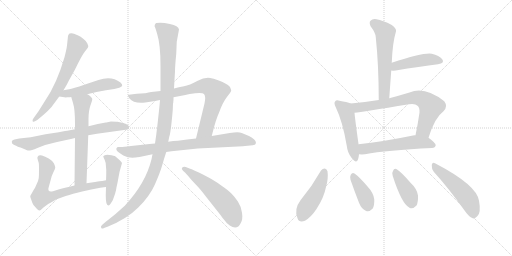
t = 0.00 s
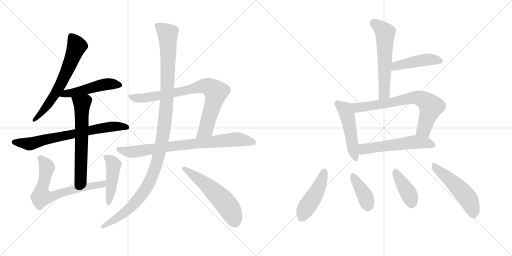
t = 2.82 s
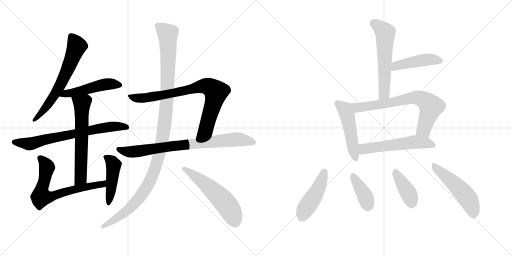
t = 5.65 s
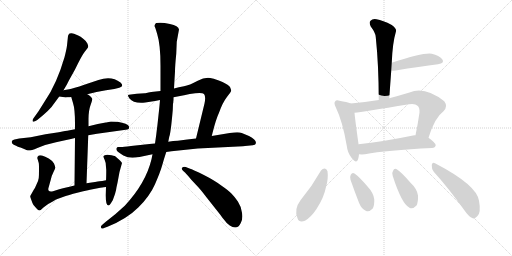
t = 8.47 s
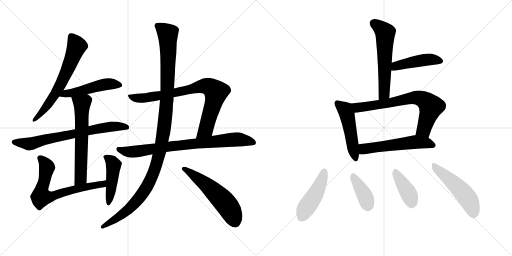
t = 11.30 s
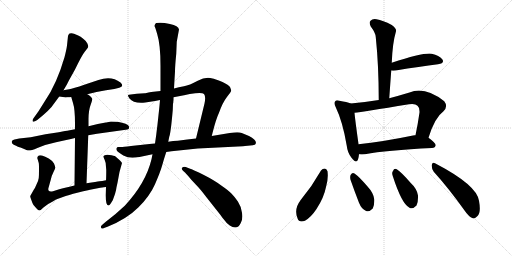
t = 14.12 s

The animated SVG that drew these frames (rendered in a browser with its animation timeline set to each time). Animation: 19 CSS @keyframes rules; one cycle of 14.12 s.

<svg version="1.1" viewBox="0 0 2048 1024" xmlns="http://www.w3.org/2000/svg">
  <g stroke="lightgray" stroke-dasharray="1,1" stroke-width="1" transform="scale(4, 4)">
    <line x1="0" y1="0" x2="256" y2="256"></line>
    <line x1="256" y1="0" x2="0" y2="256"></line>
    <line x1="128" y1="0" x2="128" y2="256"></line>
    <line x1="0" y1="128" x2="256" y2="128"></line>
    <line x1="256" y1="0" x2="512" y2="256"></line>
    <line x1="512" y1="0" x2="256" y2="256"></line>
    <line x1="384" y1="0" x2="384" y2="256"></line>
    <line x1="256" y1="128" x2="512" y2="128"></line>
  </g>
<g transform="scale(1, -1) translate(0, -850)">
   <style type="text/css">
    @keyframes keyframes0 {
      from {
       stroke: black;
       stroke-dashoffset: 646;
       stroke-width: 128;
       }
       68% {
       animation-timing-function: step-end;
       stroke: black;
       stroke-dashoffset: 0;
       stroke-width: 128;
       }
       to {
       stroke: black;
       stroke-width: 1024;
       }
       }
       #make-me-a-hanzi-animation-0 {
         animation: keyframes0 0.775716s both;
         animation-delay: 0.000000s;
         animation-timing-function: linear;
       }
    @keyframes keyframes1 {
      from {
       stroke: black;
       stroke-dashoffset: 496;
       stroke-width: 128;
       }
       62% {
       animation-timing-function: step-end;
       stroke: black;
       stroke-dashoffset: 0;
       stroke-width: 128;
       }
       to {
       stroke: black;
       stroke-width: 1024;
       }
       }
       #make-me-a-hanzi-animation-1 {
         animation: keyframes1 0.653646s both;
         animation-delay: 0.775716s;
         animation-timing-function: linear;
       }
    @keyframes keyframes2 {
      from {
       stroke: black;
       stroke-dashoffset: 712;
       stroke-width: 128;
       }
       70% {
       animation-timing-function: step-end;
       stroke: black;
       stroke-dashoffset: 0;
       stroke-width: 128;
       }
       to {
       stroke: black;
       stroke-width: 1024;
       }
       }
       #make-me-a-hanzi-animation-2 {
         animation: keyframes2 0.829427s both;
         animation-delay: 1.429362s;
         animation-timing-function: linear;
       }
    @keyframes keyframes3 {
      from {
       stroke: black;
       stroke-dashoffset: 626;
       stroke-width: 128;
       }
       67% {
       animation-timing-function: step-end;
       stroke: black;
       stroke-dashoffset: 0;
       stroke-width: 128;
       }
       to {
       stroke: black;
       stroke-width: 1024;
       }
       }
       #make-me-a-hanzi-animation-3 {
         animation: keyframes3 0.759440s both;
         animation-delay: 2.258789s;
         animation-timing-function: linear;
       }
    @keyframes keyframes4 {
      from {
       stroke: black;
       stroke-dashoffset: 689;
       stroke-width: 128;
       }
       69% {
       animation-timing-function: step-end;
       stroke: black;
       stroke-dashoffset: 0;
       stroke-width: 128;
       }
       to {
       stroke: black;
       stroke-width: 1024;
       }
       }
       #make-me-a-hanzi-animation-4 {
         animation: keyframes4 0.810710s both;
         animation-delay: 3.018229s;
         animation-timing-function: linear;
       }
    @keyframes keyframes5 {
      from {
       stroke: black;
       stroke-dashoffset: 458;
       stroke-width: 128;
       }
       60% {
       animation-timing-function: step-end;
       stroke: black;
       stroke-dashoffset: 0;
       stroke-width: 128;
       }
       to {
       stroke: black;
       stroke-width: 1024;
       }
       }
       #make-me-a-hanzi-animation-5 {
         animation: keyframes5 0.622721s both;
         animation-delay: 3.828939s;
         animation-timing-function: linear;
       }
    @keyframes keyframes6 {
      from {
       stroke: black;
       stroke-dashoffset: 813;
       stroke-width: 128;
       }
       73% {
       animation-timing-function: step-end;
       stroke: black;
       stroke-dashoffset: 0;
       stroke-width: 128;
       }
       to {
       stroke: black;
       stroke-width: 1024;
       }
       }
       #make-me-a-hanzi-animation-6 {
         animation: keyframes6 0.911621s both;
         animation-delay: 4.451660s;
         animation-timing-function: linear;
       }
    @keyframes keyframes7 {
      from {
       stroke: black;
       stroke-dashoffset: 801;
       stroke-width: 128;
       }
       72% {
       animation-timing-function: step-end;
       stroke: black;
       stroke-dashoffset: 0;
       stroke-width: 128;
       }
       to {
       stroke: black;
       stroke-width: 1024;
       }
       }
       #make-me-a-hanzi-animation-7 {
         animation: keyframes7 0.901855s both;
         animation-delay: 5.363281s;
         animation-timing-function: linear;
       }
    @keyframes keyframes8 {
      from {
       stroke: black;
       stroke-dashoffset: 1172;
       stroke-width: 128;
       }
       79% {
       animation-timing-function: step-end;
       stroke: black;
       stroke-dashoffset: 0;
       stroke-width: 128;
       }
       to {
       stroke: black;
       stroke-width: 1024;
       }
       }
       #make-me-a-hanzi-animation-8 {
         animation: keyframes8 1.203776s both;
         animation-delay: 6.265137s;
         animation-timing-function: linear;
       }
    @keyframes keyframes9 {
      from {
       stroke: black;
       stroke-dashoffset: 553;
       stroke-width: 128;
       }
       64% {
       animation-timing-function: step-end;
       stroke: black;
       stroke-dashoffset: 0;
       stroke-width: 128;
       }
       to {
       stroke: black;
       stroke-width: 1024;
       }
       }
       #make-me-a-hanzi-animation-9 {
         animation: keyframes9 0.700033s both;
         animation-delay: 7.468913s;
         animation-timing-function: linear;
       }
    @keyframes keyframes10 {
      from {
       stroke: black;
       stroke-dashoffset: 580;
       stroke-width: 128;
       }
       65% {
       animation-timing-function: step-end;
       stroke: black;
       stroke-dashoffset: 0;
       stroke-width: 128;
       }
       to {
       stroke: black;
       stroke-width: 1024;
       }
       }
       #make-me-a-hanzi-animation-10 {
         animation: keyframes10 0.722005s both;
         animation-delay: 8.168945s;
         animation-timing-function: linear;
       }
    @keyframes keyframes11 {
      from {
       stroke: black;
       stroke-dashoffset: 452;
       stroke-width: 128;
       }
       60% {
       animation-timing-function: step-end;
       stroke: black;
       stroke-dashoffset: 0;
       stroke-width: 128;
       }
       to {
       stroke: black;
       stroke-width: 1024;
       }
       }
       #make-me-a-hanzi-animation-11 {
         animation: keyframes11 0.617839s both;
         animation-delay: 8.890951s;
         animation-timing-function: linear;
       }
    @keyframes keyframes12 {
      from {
       stroke: black;
       stroke-dashoffset: 494;
       stroke-width: 128;
       }
       62% {
       animation-timing-function: step-end;
       stroke: black;
       stroke-dashoffset: 0;
       stroke-width: 128;
       }
       to {
       stroke: black;
       stroke-width: 1024;
       }
       }
       #make-me-a-hanzi-animation-12 {
         animation: keyframes12 0.652018s both;
         animation-delay: 9.508789s;
         animation-timing-function: linear;
       }
    @keyframes keyframes13 {
      from {
       stroke: black;
       stroke-dashoffset: 714;
       stroke-width: 128;
       }
       70% {
       animation-timing-function: step-end;
       stroke: black;
       stroke-dashoffset: 0;
       stroke-width: 128;
       }
       to {
       stroke: black;
       stroke-width: 1024;
       }
       }
       #make-me-a-hanzi-animation-13 {
         animation: keyframes13 0.831055s both;
         animation-delay: 10.160807s;
         animation-timing-function: linear;
       }
    @keyframes keyframes14 {
      from {
       stroke: black;
       stroke-dashoffset: 558;
       stroke-width: 128;
       }
       64% {
       animation-timing-function: step-end;
       stroke: black;
       stroke-dashoffset: 0;
       stroke-width: 128;
       }
       to {
       stroke: black;
       stroke-width: 1024;
       }
       }
       #make-me-a-hanzi-animation-14 {
         animation: keyframes14 0.704102s both;
         animation-delay: 10.991862s;
         animation-timing-function: linear;
       }
    @keyframes keyframes15 {
      from {
       stroke: black;
       stroke-dashoffset: 459;
       stroke-width: 128;
       }
       60% {
       animation-timing-function: step-end;
       stroke: black;
       stroke-dashoffset: 0;
       stroke-width: 128;
       }
       to {
       stroke: black;
       stroke-width: 1024;
       }
       }
       #make-me-a-hanzi-animation-15 {
         animation: keyframes15 0.623535s both;
         animation-delay: 11.695964s;
         animation-timing-function: linear;
       }
    @keyframes keyframes16 {
      from {
       stroke: black;
       stroke-dashoffset: 386;
       stroke-width: 128;
       }
       56% {
       animation-timing-function: step-end;
       stroke: black;
       stroke-dashoffset: 0;
       stroke-width: 128;
       }
       to {
       stroke: black;
       stroke-width: 1024;
       }
       }
       #make-me-a-hanzi-animation-16 {
         animation: keyframes16 0.564128s both;
         animation-delay: 12.319499s;
         animation-timing-function: linear;
       }
    @keyframes keyframes17 {
      from {
       stroke: black;
       stroke-dashoffset: 398;
       stroke-width: 128;
       }
       56% {
       animation-timing-function: step-end;
       stroke: black;
       stroke-dashoffset: 0;
       stroke-width: 128;
       }
       to {
       stroke: black;
       stroke-width: 1024;
       }
       }
       #make-me-a-hanzi-animation-17 {
         animation: keyframes17 0.573893s both;
         animation-delay: 12.883626s;
         animation-timing-function: linear;
       }
    @keyframes keyframes18 {
      from {
       stroke: black;
       stroke-dashoffset: 508;
       stroke-width: 128;
       }
       62% {
       animation-timing-function: step-end;
       stroke: black;
       stroke-dashoffset: 0;
       stroke-width: 128;
       }
       to {
       stroke: black;
       stroke-width: 1024;
       }
       }
       #make-me-a-hanzi-animation-18 {
         animation: keyframes18 0.663411s both;
         animation-delay: 13.457520s;
         animation-timing-function: linear;
       }
</style>
<path d="M 254 489 L 264 506 Q 265 507 267 511 L 275 527 L 300 572 Q 327 629 339 643.5 Q 351 658 352.5 662 Q 354 666 349.5 676 Q 345 686 334 694 Q 323 704 310.5 709 Q 298 714 296 715 Q 288 719 278 716 Q 273 711 272 706 L 268 668 Q 266 652 258 621 Q 227 515 181 448 L 154 405 L 134 377 Q 128 369 131 364.5 Q 134 360 149 370 L 172 389 Q 193 407 206 422 L 237 464 L 254 489 Z" fill="lightgray"></path> 
<path d="M 349 473 L 386 482 L 424 489 L 457 494 L 477 499 Q 498 505 482 520 Q 446 548 394 530 L 340 512 Q 290 495 277 493 Q 264 491 254 489 C 225 483 207 468 237 464 L 258 461 Q 259 460 270 461 Q 281 461 285 462 L 349 473 Z" fill="lightgray"></path> 
<path d="M 353 309 L 388 315 L 503 331 Q 516 332 516 338 Q 518 346 511 350 Q 505 356 488 359 L 470 363 Q 465 364 444 364 L 425 360 L 423 360 L 391 354 L 354 345 L 300 333 L 279 329 Q 269 327 260 326 L 235 321 L 182 313 L 123 301 L 77 296 L 58 292 Q 48 290 47 283 Q 46 276 55 271 Q 75 261 82 260 Q 98 253 108 249 Q 118 245 149.5 258.5 Q 181 272 224 281 L 265 290 Q 285 295 300 298 L 353 309 Z" fill="lightgray"></path> 
<path d="M 346 117 L 353 309 L 354 345 L 354 374 Q 354 407 362 429 Q 370 451 369 455 Q 367 459 360 466 Q 352 472 349 473 C 324 489 277 491 285 462 L 292 438 Q 300 414 300 356 L 300 333 L 300 298 L 298 108 C 298 78 345 87 346 117 Z" fill="lightgray"></path> 
<path d="M 424 129 L 409 126 L 398 125 Q 393 124 380 122 L 346 117 L 298 108 L 274 102 Q 258 99 252 97 L 237 93 L 212 85 Q 199 82 195 87 Q 191 92 195 102 L 203 131 Q 207 149 214 162 Q 220 174 221 179 Q 221 184 216 196 Q 210 207 195 216 Q 180 225 168 228 Q 155 230 152 225 Q 148 220 150 215 L 155 198 Q 156 195 156 172 Q 156 148 155 138 Q 154 127 145 110 Q 139 95 135 91 L 121 66 Q 120 63 125 51 Q 129 38 134 30 Q 152 8 158 8 Q 163 9 175 21 Q 186 32 211 44 L 224 52 L 260 65 Q 268 68 313 80 Q 358 91 360 91 L 401 99 Q 405 100 424 102 C 454 105 453 135 424 129 Z" fill="lightgray"></path> 
<path d="M 425 170 Q 425 140 424 129 L 424 102 L 423 69 Q 423 28 433 28 Q 437 28 440 32 Q 443 36 451 49 L 460 74 Q 465 90 466 101 L 470 119 L 478 162 L 488 198 Q 487 200 479 209 Q 467 221 462 224.5 Q 457 228 437.5 230.5 Q 418 233 413 225 Q 413 222 418.5 211 Q 424 200 424 182 L 425 170 Z" fill="lightgray"></path> 
<path d="M 847 306 L 850 318 Q 864 374 876 399 Q 890 439 907 461 Q 924 483 925 487 Q 925 490 920 502 Q 915 510 890 522 Q 857 535 850 536 Q 824 545 791 527 Q 757 509 736 505 Q 715 501 696 496 L 642 486 L 605 482 Q 580 477 579 477 L 547 475 L 523 472 Q 514 471 512 469 Q 510 467 518 456 Q 534 435 581 440 L 607 444 Q 617 446 640 450 L 694 461 L 736 469 L 759 474 Q 808 482 816 474 Q 824 465 818 436 L 784 296 C 777 267 840 277 847 306 Z" fill="lightgray"></path> 
<path d="M 791 256 L 972 265 L 980 266 L 1011 269 Q 1021 270 1023 276 Q 1028 289 996 306 L 967 318 Q 957 322 936 320 L 919 318 L 847 306 L 784 296 L 749 292 L 711 287 Q 693 287 673 283 L 620 276 L 598 274 L 524 266 Q 492 262 484 262 L 473 262 Q 468 262 466 257 Q 464 252 468.5 246 Q 473 240 493.5 228.5 Q 514 217 541 220 L 543 220 Q 547 222 558 222 L 610 233 L 665 242 L 686 245 L 791 256 Z" fill="lightgray"></path> 
<path d="M 696 496 L 698 532 L 700 564 Q 700 585 705 635 L 707 683 L 716 732 Q 714 747 679.5 754.5 Q 645 762 625 758 Q 621 756 619 750.5 Q 617 745 621 739 Q 625 727 629 713 Q 642 671 642 588 L 642 486 L 640 450 L 638 427 Q 638 426 630 352 L 627 328 Q 626 320 625 311 L 620 276 L 610 233 L 606 213 Q 583 117 499 27 Q 461 -9 422 -38 L 408 -50 Q 401 -56 405 -61.5 Q 409 -67 416 -62 L 430 -57 Q 507 -26 553 20 Q 599 66 620 113.5 Q 641 161 648.5 188 Q 656 215 665 242 L 673 283 L 677 303 Q 683 317 691 410 L 692 436 L 693 438 L 693 441 L 694 451 L 694 461 L 696 496 Z" fill="lightgray"></path> 
<path d="M 741 159 Q 741 158 751 148 Q 767 128 784 111 Q 801 94 825 62 L 882 -10 Q 890 -22 894 -26 Q 905 -42 919 -52 Q 949 -72 963 -42 Q 972 -27 968 -0.5 Q 964 26 951.5 44.5 Q 939 63 926.5 75.5 Q 914 88 885 108 Q 859 128 815.5 150 Q 772 172 758 176 L 743 182 Q 733 184 728.5 179.5 Q 724 175 732 167 L 741 159 Z" fill="lightgray"></path> 
<path d="M 1557 457 Q 1561 514 1565 568 L 1567 599 Q 1570 678 1584 725 Q 1587 735 1567 750 Q 1531 769 1506 773 Q 1490 776 1482 767 Q 1475 760 1483 744 Q 1502 719 1503 702 Q 1515 587 1515 450 C 1515 420 1555 427 1557 457 Z" fill="lightgray"></path> 
<path d="M 1565 568 Q 1571 567 1583 568 Q 1680 584 1752 593 Q 1780 597 1769 613 Q 1757 629 1727 635 Q 1696 641 1567 599 C 1538 590 1535 570 1565 568 Z" fill="lightgray"></path> 
<path d="M 1403 436 Q 1388 442 1358 447 Q 1345 451 1341 445 Q 1334 439 1343 421 Q 1371 363 1387 267 Q 1390 239 1406 219 Q 1425 194 1432 212 Q 1435 221 1436 233 L 1434 273 L 1434 274 Q 1421 367 1418 399 C 1415 429 1415 432 1403 436 Z" fill="lightgray"></path> 
<path d="M 1714 299 Q 1739 380 1774 405 Q 1793 424 1777 445 Q 1699 506 1638 480 Q 1595 467 1557 457 L 1515 450 Q 1460 441 1403 436 C 1373 433 1388 395 1418 399 Q 1449 402 1636 433 Q 1661 437 1670 427 Q 1679 420 1678 400 Q 1671 351 1662 309 C 1656 280 1705 270 1714 299 Z" fill="lightgray"></path> 
<path d="M 1436 233 Q 1446 232 1460 233 Q 1545 249 1728 258 Q 1741 259 1743 269 Q 1743 278 1714 299 L 1662 309 Q 1658 310 1652 308 Q 1531 283 1434 273 C 1404 270 1406 234 1436 233 Z" fill="lightgray"></path> 
<path d="M 1284 168 Q 1248 104 1202 49 Q 1175 13 1190 -23 Q 1196 -42 1220 -33 Q 1245 -18 1266 14 Q 1296 60 1304 102 Q 1314 136 1310 165 Q 1306 175 1299 176 Q 1290 176 1284 168 Z" fill="lightgray"></path> 
<path d="M 1402 131 Q 1418 85 1436 39 Q 1446 14 1463 7 Q 1476 0 1491 16 Q 1498 29 1497 53 Q 1494 78 1471 103 Q 1437 143 1418 156 Q 1409 162 1403 151 Q 1399 144 1402 131 Z" fill="lightgray"></path> 
<path d="M 1571 146 Q 1607 34 1638 19 Q 1651 12 1666 28 Q 1673 41 1672 68 Q 1668 95 1643 118 Q 1606 161 1587 173 Q 1577 179 1572 166 Q 1566 159 1571 146 Z" fill="lightgray"></path> 
<path d="M 1735 163 Q 1793 99 1859 7 Q 1875 -17 1891 -23 Q 1900 -26 1909 -15 Q 1925 -2 1916 47 Q 1907 110 1740 197 Q 1730 204 1727 190 Q 1726 175 1735 163 Z" fill="lightgray"></path> 
      <clipPath id="make-me-a-hanzi-clip-0">
      <path d="M 254 489 L 264 506 Q 265 507 267 511 L 275 527 L 300 572 Q 327 629 339 643.5 Q 351 658 352.5 662 Q 354 666 349.5 676 Q 345 686 334 694 Q 323 704 310.5 709 Q 298 714 296 715 Q 288 719 278 716 Q 273 711 272 706 L 268 668 Q 266 652 258 621 Q 227 515 181 448 L 154 405 L 134 377 Q 128 369 131 364.5 Q 134 360 149 370 L 172 389 Q 193 407 206 422 L 237 464 L 254 489 Z" fill="lightgray"></path>
      </clipPath>
      <path clip-path="url(#make-me-a-hanzi-clip-0)" d="M 284 705 L 306 663 L 274 579 L 204 448 L 160 392 L 135 370 " fill="none" id="make-me-a-hanzi-animation-0" stroke-dasharray="518 1036" stroke-linecap="round"></path>

      <clipPath id="make-me-a-hanzi-clip-1">
      <path d="M 349 473 L 386 482 L 424 489 L 457 494 L 477 499 Q 498 505 482 520 Q 446 548 394 530 L 340 512 Q 290 495 277 493 Q 264 491 254 489 C 225 483 207 468 237 464 L 258 461 Q 259 460 270 461 Q 281 461 285 462 L 349 473 Z" fill="lightgray"></path>
      </clipPath>
      <path clip-path="url(#make-me-a-hanzi-clip-1)" d="M 243 469 L 409 511 L 478 510 " fill="none" id="make-me-a-hanzi-animation-1" stroke-dasharray="368 736" stroke-linecap="round"></path>

      <clipPath id="make-me-a-hanzi-clip-2">
      <path d="M 353 309 L 388 315 L 503 331 Q 516 332 516 338 Q 518 346 511 350 Q 505 356 488 359 L 470 363 Q 465 364 444 364 L 425 360 L 423 360 L 391 354 L 354 345 L 300 333 L 279 329 Q 269 327 260 326 L 235 321 L 182 313 L 123 301 L 77 296 L 58 292 Q 48 290 47 283 Q 46 276 55 271 Q 75 261 82 260 Q 98 253 108 249 Q 118 245 149.5 258.5 Q 181 272 224 281 L 265 290 Q 285 295 300 298 L 353 309 Z" fill="lightgray"></path>
      </clipPath>
      <path clip-path="url(#make-me-a-hanzi-clip-2)" d="M 58 281 L 112 274 L 389 335 L 450 344 L 506 341 " fill="none" id="make-me-a-hanzi-animation-2" stroke-dasharray="584 1168" stroke-linecap="round"></path>

      <clipPath id="make-me-a-hanzi-clip-3">
      <path d="M 346 117 L 353 309 L 354 345 L 354 374 Q 354 407 362 429 Q 370 451 369 455 Q 367 459 360 466 Q 352 472 349 473 C 324 489 277 491 285 462 L 292 438 Q 300 414 300 356 L 300 333 L 300 298 L 298 108 C 298 78 345 87 346 117 Z" fill="lightgray"></path>
      </clipPath>
      <path clip-path="url(#make-me-a-hanzi-clip-3)" d="M 292 458 L 328 435 L 323 137 L 303 116 " fill="none" id="make-me-a-hanzi-animation-3" stroke-dasharray="498 996" stroke-linecap="round"></path>

      <clipPath id="make-me-a-hanzi-clip-4">
      <path d="M 424 129 L 409 126 L 398 125 Q 393 124 380 122 L 346 117 L 298 108 L 274 102 Q 258 99 252 97 L 237 93 L 212 85 Q 199 82 195 87 Q 191 92 195 102 L 203 131 Q 207 149 214 162 Q 220 174 221 179 Q 221 184 216 196 Q 210 207 195 216 Q 180 225 168 228 Q 155 230 152 225 Q 148 220 150 215 L 155 198 Q 156 195 156 172 Q 156 148 155 138 Q 154 127 145 110 Q 139 95 135 91 L 121 66 Q 120 63 125 51 Q 129 38 134 30 Q 152 8 158 8 Q 163 9 175 21 Q 186 32 211 44 L 224 52 L 260 65 Q 268 68 313 80 Q 358 91 360 91 L 401 99 Q 405 100 424 102 C 454 105 453 135 424 129 Z" fill="lightgray"></path>
      </clipPath>
      <path clip-path="url(#make-me-a-hanzi-clip-4)" d="M 159 219 L 187 183 L 164 62 L 207 64 L 331 100 L 411 113 L 418 122 " fill="none" id="make-me-a-hanzi-animation-4" stroke-dasharray="561 1122" stroke-linecap="round"></path>

      <clipPath id="make-me-a-hanzi-clip-5">
      <path d="M 425 170 Q 425 140 424 129 L 424 102 L 423 69 Q 423 28 433 28 Q 437 28 440 32 Q 443 36 451 49 L 460 74 Q 465 90 466 101 L 470 119 L 478 162 L 488 198 Q 487 200 479 209 Q 467 221 462 224.5 Q 457 228 437.5 230.5 Q 418 233 413 225 Q 413 222 418.5 211 Q 424 200 424 182 L 425 170 Z" fill="lightgray"></path>
      </clipPath>
      <path clip-path="url(#make-me-a-hanzi-clip-5)" d="M 422 220 L 449 202 L 454 188 L 434 35 " fill="none" id="make-me-a-hanzi-animation-5" stroke-dasharray="330 660" stroke-linecap="round"></path>

      <clipPath id="make-me-a-hanzi-clip-6">
      <path d="M 847 306 L 850 318 Q 864 374 876 399 Q 890 439 907 461 Q 924 483 925 487 Q 925 490 920 502 Q 915 510 890 522 Q 857 535 850 536 Q 824 545 791 527 Q 757 509 736 505 Q 715 501 696 496 L 642 486 L 605 482 Q 580 477 579 477 L 547 475 L 523 472 Q 514 471 512 469 Q 510 467 518 456 Q 534 435 581 440 L 607 444 Q 617 446 640 450 L 694 461 L 736 469 L 759 474 Q 808 482 816 474 Q 824 465 818 436 L 784 296 C 777 267 840 277 847 306 Z" fill="lightgray"></path>
      </clipPath>
      <path clip-path="url(#make-me-a-hanzi-clip-6)" d="M 519 464 L 571 457 L 698 478 L 810 506 L 844 499 L 864 482 L 858 451 L 824 333 L 791 302 " fill="none" id="make-me-a-hanzi-animation-6" stroke-dasharray="685 1370" stroke-linecap="round"></path>

      <clipPath id="make-me-a-hanzi-clip-7">
      <path d="M 791 256 L 972 265 L 980 266 L 1011 269 Q 1021 270 1023 276 Q 1028 289 996 306 L 967 318 Q 957 322 936 320 L 919 318 L 847 306 L 784 296 L 749 292 L 711 287 Q 693 287 673 283 L 620 276 L 598 274 L 524 266 Q 492 262 484 262 L 473 262 Q 468 262 466 257 Q 464 252 468.5 246 Q 473 240 493.5 228.5 Q 514 217 541 220 L 543 220 Q 547 222 558 222 L 610 233 L 665 242 L 686 245 L 791 256 Z" fill="lightgray"></path>
      </clipPath>
      <path clip-path="url(#make-me-a-hanzi-clip-7)" d="M 474 253 L 493 245 L 547 244 L 683 265 L 926 291 L 996 287 L 1013 280 " fill="none" id="make-me-a-hanzi-animation-7" stroke-dasharray="673 1346" stroke-linecap="round"></path>

      <clipPath id="make-me-a-hanzi-clip-8">
      <path d="M 696 496 L 698 532 L 700 564 Q 700 585 705 635 L 707 683 L 716 732 Q 714 747 679.5 754.5 Q 645 762 625 758 Q 621 756 619 750.5 Q 617 745 621 739 Q 625 727 629 713 Q 642 671 642 588 L 642 486 L 640 450 L 638 427 Q 638 426 630 352 L 627 328 Q 626 320 625 311 L 620 276 L 610 233 L 606 213 Q 583 117 499 27 Q 461 -9 422 -38 L 408 -50 Q 401 -56 405 -61.5 Q 409 -67 416 -62 L 430 -57 Q 507 -26 553 20 Q 599 66 620 113.5 Q 641 161 648.5 188 Q 656 215 665 242 L 673 283 L 677 303 Q 683 317 691 410 L 692 436 L 693 438 L 693 441 L 694 451 L 694 461 L 696 496 Z" fill="lightgray"></path>
      </clipPath>
      <path clip-path="url(#make-me-a-hanzi-clip-8)" d="M 631 747 L 671 714 L 673 610 L 664 400 L 631 213 L 603 132 L 552 52 L 495 -3 L 411 -57 " fill="none" id="make-me-a-hanzi-animation-8" stroke-dasharray="1044 2088" stroke-linecap="round"></path>

      <clipPath id="make-me-a-hanzi-clip-9">
      <path d="M 741 159 Q 741 158 751 148 Q 767 128 784 111 Q 801 94 825 62 L 882 -10 Q 890 -22 894 -26 Q 905 -42 919 -52 Q 949 -72 963 -42 Q 972 -27 968 -0.5 Q 964 26 951.5 44.5 Q 939 63 926.5 75.5 Q 914 88 885 108 Q 859 128 815.5 150 Q 772 172 758 176 L 743 182 Q 733 184 728.5 179.5 Q 724 175 732 167 L 741 159 Z" fill="lightgray"></path>
      </clipPath>
      <path clip-path="url(#make-me-a-hanzi-clip-9)" d="M 737 175 L 822 114 L 893 47 L 917 17 L 939 -35 " fill="none" id="make-me-a-hanzi-animation-9" stroke-dasharray="425 850" stroke-linecap="round"></path>

      <clipPath id="make-me-a-hanzi-clip-10">
      <path d="M 1557 457 Q 1561 514 1565 568 L 1567 599 Q 1570 678 1584 725 Q 1587 735 1567 750 Q 1531 769 1506 773 Q 1490 776 1482 767 Q 1475 760 1483 744 Q 1502 719 1503 702 Q 1515 587 1515 450 C 1515 420 1555 427 1557 457 Z" fill="lightgray"></path>
      </clipPath>
      <path clip-path="url(#make-me-a-hanzi-clip-10)" d="M 1495 757 L 1533 728 L 1541 715 L 1538 483 L 1521 459 " fill="none" id="make-me-a-hanzi-animation-10" stroke-dasharray="452 904" stroke-linecap="round"></path>

      <clipPath id="make-me-a-hanzi-clip-11">
      <path d="M 1565 568 Q 1571 567 1583 568 Q 1680 584 1752 593 Q 1780 597 1769 613 Q 1757 629 1727 635 Q 1696 641 1567 599 C 1538 590 1535 570 1565 568 Z" fill="lightgray"></path>
      </clipPath>
      <path clip-path="url(#make-me-a-hanzi-clip-11)" d="M 1569 576 L 1585 587 L 1676 607 L 1729 612 L 1758 605 " fill="none" id="make-me-a-hanzi-animation-11" stroke-dasharray="324 648" stroke-linecap="round"></path>

      <clipPath id="make-me-a-hanzi-clip-12">
      <path d="M 1403 436 Q 1388 442 1358 447 Q 1345 451 1341 445 Q 1334 439 1343 421 Q 1371 363 1387 267 Q 1390 239 1406 219 Q 1425 194 1432 212 Q 1435 221 1436 233 L 1434 273 L 1434 274 Q 1421 367 1418 399 C 1415 429 1415 432 1403 436 Z" fill="lightgray"></path>
      </clipPath>
      <path clip-path="url(#make-me-a-hanzi-clip-12)" d="M 1349 437 L 1380 412 L 1387 394 L 1420 218 " fill="none" id="make-me-a-hanzi-animation-12" stroke-dasharray="366 732" stroke-linecap="round"></path>

      <clipPath id="make-me-a-hanzi-clip-13">
      <path d="M 1714 299 Q 1739 380 1774 405 Q 1793 424 1777 445 Q 1699 506 1638 480 Q 1595 467 1557 457 L 1515 450 Q 1460 441 1403 436 C 1373 433 1388 395 1418 399 Q 1449 402 1636 433 Q 1661 437 1670 427 Q 1679 420 1678 400 Q 1671 351 1662 309 C 1656 280 1705 270 1714 299 Z" fill="lightgray"></path>
      </clipPath>
      <path clip-path="url(#make-me-a-hanzi-clip-13)" d="M 1411 432 L 1432 420 L 1572 440 L 1653 459 L 1684 456 L 1724 424 L 1695 331 L 1670 315 " fill="none" id="make-me-a-hanzi-animation-13" stroke-dasharray="586 1172" stroke-linecap="round"></path>

      <clipPath id="make-me-a-hanzi-clip-14">
      <path d="M 1436 233 Q 1446 232 1460 233 Q 1545 249 1728 258 Q 1741 259 1743 269 Q 1743 278 1714 299 L 1662 309 Q 1658 310 1652 308 Q 1531 283 1434 273 C 1404 270 1406 234 1436 233 Z" fill="lightgray"></path>
      </clipPath>
      <path clip-path="url(#make-me-a-hanzi-clip-14)" d="M 1442 240 L 1455 254 L 1649 281 L 1703 279 L 1734 269 " fill="none" id="make-me-a-hanzi-animation-14" stroke-dasharray="430 860" stroke-linecap="round"></path>

      <clipPath id="make-me-a-hanzi-clip-15">
      <path d="M 1284 168 Q 1248 104 1202 49 Q 1175 13 1190 -23 Q 1196 -42 1220 -33 Q 1245 -18 1266 14 Q 1296 60 1304 102 Q 1314 136 1310 165 Q 1306 175 1299 176 Q 1290 176 1284 168 Z" fill="lightgray"></path>
      </clipPath>
      <path clip-path="url(#make-me-a-hanzi-clip-15)" d="M 1298 164 L 1271 89 L 1222 15 L 1209 -17 " fill="none" id="make-me-a-hanzi-animation-15" stroke-dasharray="331 662" stroke-linecap="round"></path>

      <clipPath id="make-me-a-hanzi-clip-16">
      <path d="M 1402 131 Q 1418 85 1436 39 Q 1446 14 1463 7 Q 1476 0 1491 16 Q 1498 29 1497 53 Q 1494 78 1471 103 Q 1437 143 1418 156 Q 1409 162 1403 151 Q 1399 144 1402 131 Z" fill="lightgray"></path>
      </clipPath>
      <path clip-path="url(#make-me-a-hanzi-clip-16)" d="M 1414 144 L 1459 68 L 1472 28 " fill="none" id="make-me-a-hanzi-animation-16" stroke-dasharray="258 516" stroke-linecap="round"></path>

      <clipPath id="make-me-a-hanzi-clip-17">
      <path d="M 1571 146 Q 1607 34 1638 19 Q 1651 12 1666 28 Q 1673 41 1672 68 Q 1668 95 1643 118 Q 1606 161 1587 173 Q 1577 179 1572 166 Q 1566 159 1571 146 Z" fill="lightgray"></path>
      </clipPath>
      <path clip-path="url(#make-me-a-hanzi-clip-17)" d="M 1581 165 L 1632 81 L 1647 40 " fill="none" id="make-me-a-hanzi-animation-17" stroke-dasharray="270 540" stroke-linecap="round"></path>

      <clipPath id="make-me-a-hanzi-clip-18">
      <path d="M 1735 163 Q 1793 99 1859 7 Q 1875 -17 1891 -23 Q 1900 -26 1909 -15 Q 1925 -2 1916 47 Q 1907 110 1740 197 Q 1730 204 1727 190 Q 1726 175 1735 163 Z" fill="lightgray"></path>
      </clipPath>
      <path clip-path="url(#make-me-a-hanzi-clip-18)" d="M 1739 184 L 1860 71 L 1884 32 L 1895 -7 " fill="none" id="make-me-a-hanzi-animation-18" stroke-dasharray="380 760" stroke-linecap="round"></path>

</g>
</svg>
